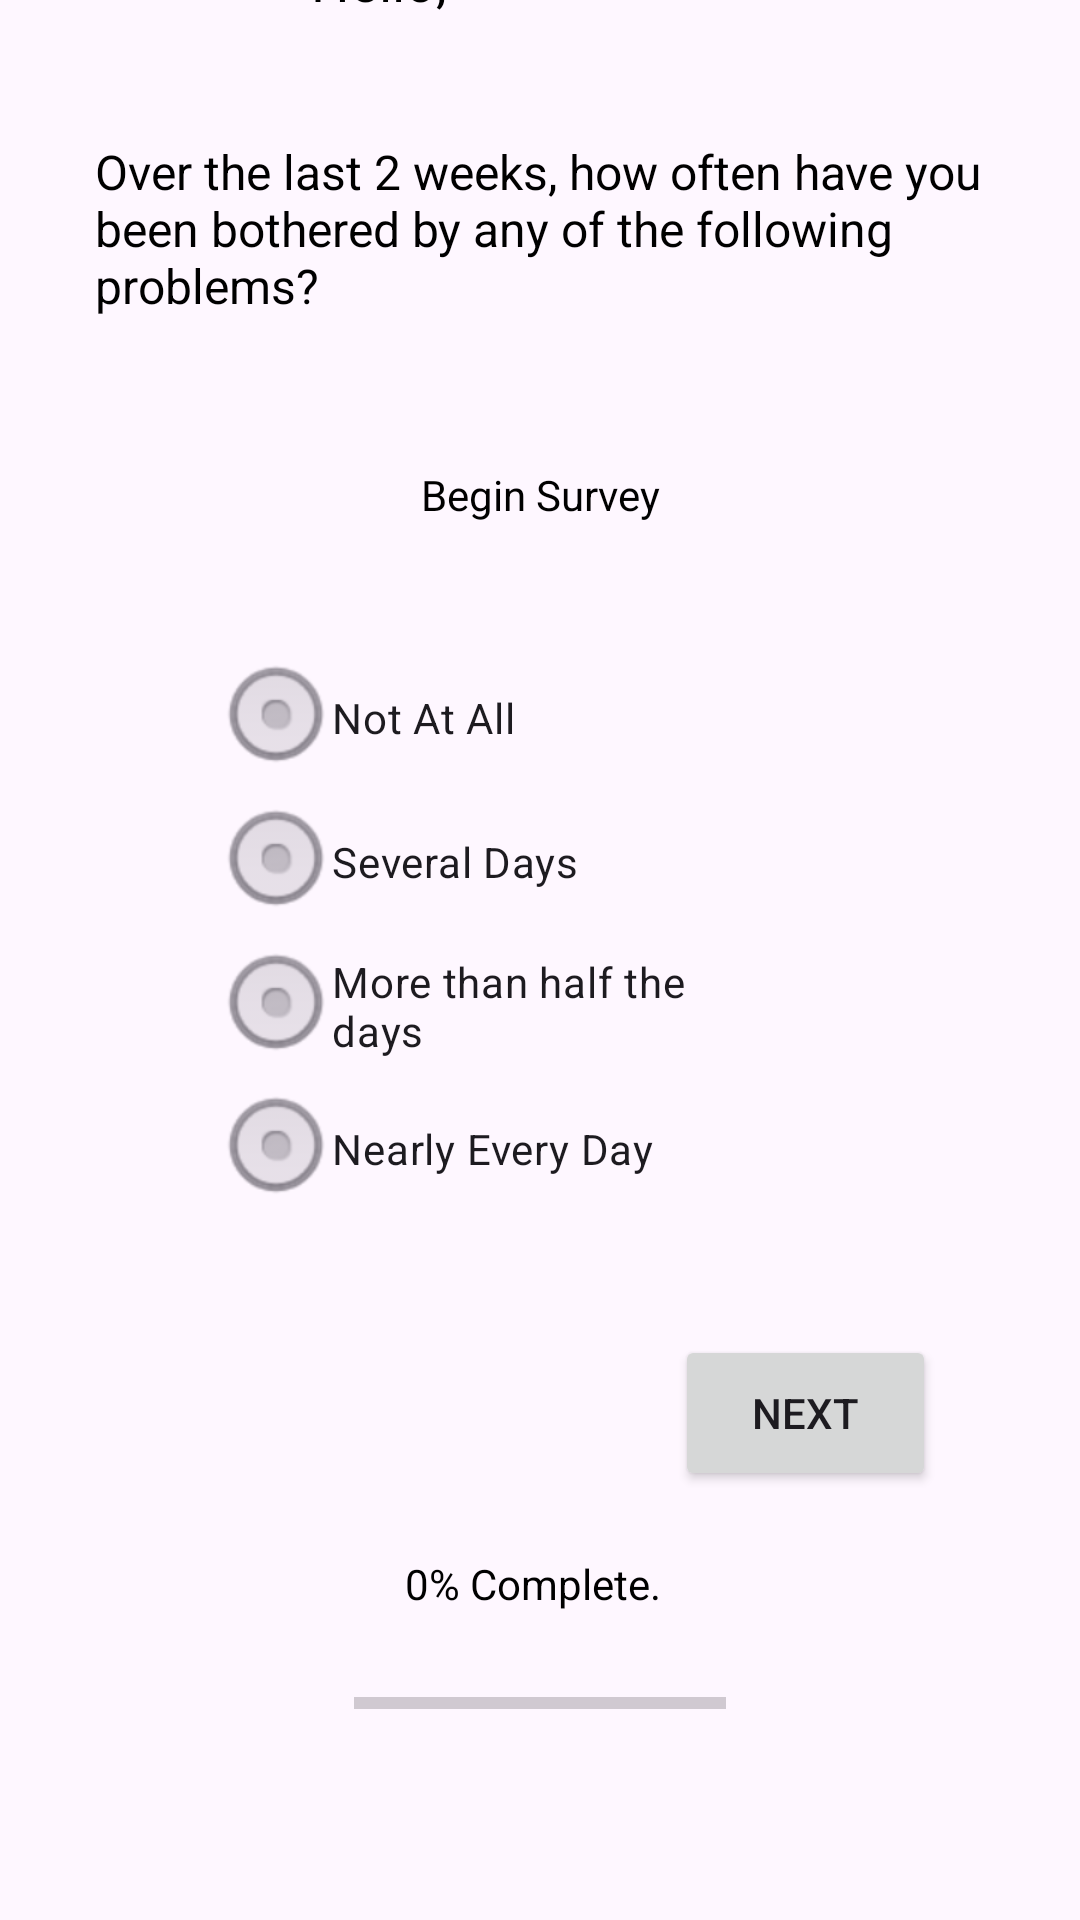

Here is an Android app screen rendered from its layout file. Give the layout XML and the strings, colors and styles it references.
<!-- AndroidManifest.xml: application theme Theme.Phq9 -->
<!-- res/layout/activity_survey.xml -->
<?xml version="1.0" encoding="utf-8"?>
<androidx.constraintlayout.widget.ConstraintLayout xmlns:android="http://schemas.android.com/apk/res/android"
    xmlns:app="http://schemas.android.com/apk/res-auto"
    xmlns:tools="http://schemas.android.com/tools"
    android:layout_width="match_parent"
    android:layout_height="match_parent"
    tools:context=".SurveyActivity">

    

    

    <androidx.appcompat.widget.Toolbar
        android:id="@+id/app_bar"
        android:layout_width="409dp"
        android:layout_height="0dp"
        android:layout_marginBottom="480dp"
        android:background="#673AB7"
        app:layout_constraintBottom_toTopOf="@+id/btnNextQuestion"
        app:layout_constraintEnd_toEndOf="parent"
        app:layout_constraintStart_toStartOf="parent"
        app:layout_constraintTop_toTopOf="parent">

        
        <ImageButton
            android:id="@+id/btnBackToHome"
            android:layout_width="40dp"
            android:layout_height="40dp"
            android:layout_gravity="start"
            android:background="@drawable/back"
            android:contentDescription="@string/back" />

    </androidx.appcompat.widget.Toolbar>

    <TextView
        android:id="@+id/txtProgress"
        android:layout_width="wrap_content"
        android:layout_height="wrap_content"
        android:layout_marginStart="17dp"
        android:layout_marginTop="112dp"
        android:text="@string/progress_bar"
        android:textColor="@color/black"
        app:layout_constraintStart_toStartOf="@+id/progressBarSurvey"
        app:layout_constraintTop_toBottomOf="@+id/radioGroupAnswers" />

    <TextView
        android:id="@+id/txtSurveyHeader"
        android:layout_width="297dp"
        android:layout_height="61dp"
        android:layout_marginTop="41dp"
        android:text="@string/survey_header"
        android:textColor="@color/black"
        android:textSize="16sp"
        app:layout_constraintEnd_toEndOf="parent"
        app:layout_constraintStart_toStartOf="parent"
        app:layout_constraintTop_toBottomOf="@+id/txtSurveyHello" />

    <RadioGroup
        android:id="@+id/radioGroupAnswers"
        android:layout_width="215dp"
        android:layout_height="191dp"
        android:layout_marginTop="41dp"
        android:contextClickable="false"
        android:orientation="vertical"
        app:layout_constraintEnd_toEndOf="parent"
        app:layout_constraintStart_toStartOf="parent"
        app:layout_constraintTop_toBottomOf="@+id/txtSurveyPrompt">

        <RadioButton
            android:id="@+id/radioChoice0"
            android:layout_width="wrap_content"
            android:layout_height="wrap_content"
            android:layout_marginRight="50dp"
            android:button="@android:drawable/btn_radio"
            android:buttonTint="@color/white"
            android:text="@string/zero" />

        <RadioButton
            android:id="@+id/radioChoice1"
            android:layout_width="wrap_content"
            android:layout_height="wrap_content"
            android:layout_marginRight="50dp"
            android:button="@android:drawable/btn_radio"
            android:buttonTint="@color/white"
            android:text="@string/one" />


        <RadioButton
            android:id="@+id/radioChoice2"
            android:layout_width="wrap_content"
            android:layout_height="wrap_content"
            android:layout_marginRight="50dp"
            android:button="@android:drawable/btn_radio"
            android:buttonTint="@color/white"
            android:text="@string/two" />

        <RadioButton
            android:id="@+id/radioChoice3"
            android:layout_width="wrap_content"
            android:layout_height="wrap_content"
            android:button="@android:drawable/btn_radio"
            android:buttonTint="@color/white"
            android:text="@string/three" />

        
        <RadioButton
            android:id="@+id/q10Choice0"
            android:layout_width="wrap_content"
            android:layout_height="wrap_content"
            android:layout_marginRight="50dp"
            android:button="@android:drawable/btn_radio"
            android:buttonTint="@color/white"
            android:text="@string/not_difficult"
            android:visibility="gone" />

        <RadioButton
            android:id="@+id/q10Choice1"
            android:layout_width="wrap_content"
            android:layout_height="wrap_content"
            android:layout_marginRight="50dp"
            android:button="@android:drawable/btn_radio"
            android:buttonTint="@color/white"
            android:text="@string/somewhat_difficult"
            android:visibility="gone" />

        <RadioButton
            android:id="@+id/q10Choice2"
            android:layout_width="wrap_content"
            android:layout_height="wrap_content"
            android:layout_marginRight="50dp"
            android:button="@android:drawable/btn_radio"
            android:buttonTint="@color/white"
            android:text="@string/very_difficult"
            android:visibility="gone" />

        <RadioButton
            android:id="@+id/q10Choice3"
            android:layout_width="wrap_content"
            android:layout_height="wrap_content"
            android:button="@android:drawable/btn_radio"
            android:buttonTint="@color/white"
            android:text="@string/extreme_difficult"
            android:visibility="gone" />
    </RadioGroup>

    <TextView
        android:id="@+id/txtSurveyPrompt"
        android:layout_width="wrap_content"
        android:layout_height="wrap_content"
        android:layout_marginTop="48dp"
        android:maxWidth="250dp"
        android:text="@string/begin_survey"
        android:textAlignment="center"
        android:textColor="@color/black"
        android:textSize="14sp"
        app:layout_constraintEnd_toEndOf="@+id/radioGroupAnswers"
        app:layout_constraintStart_toStartOf="@+id/radioGroupAnswers"
        app:layout_constraintTop_toBottomOf="@+id/txtSurveyHeader" />

    <Button
        android:id="@+id/btnNextQuestion"
        android:layout_width="87dp"
        android:layout_height="52dp"
        android:layout_marginBottom="143dp"
        android:text="@string/next_question"
        app:layout_constraintBottom_toBottomOf="parent"
        app:layout_constraintEnd_toEndOf="parent"
        app:layout_constraintHorizontal_bias="0.824"
        app:layout_constraintStart_toStartOf="parent"
        app:layout_constraintTop_toBottomOf="@+id/app_bar" />

    <Button
        android:id="@+id/btnPreviousQuestion"
        android:layout_width="wrap_content"
        android:layout_height="wrap_content"
        android:layout_marginStart="48dp"
        android:layout_marginTop="327dp"
        android:layout_marginEnd="121dp"
        android:layout_marginBottom="72dp"
        android:text="@string/previous_question"
        android:visibility="gone"
        app:layout_constraintBottom_toTopOf="@+id/progressBarSurvey"
        app:layout_constraintEnd_toStartOf="@+id/btnNextQuestion"
        app:layout_constraintHorizontal_bias="0.2"
        app:layout_constraintStart_toStartOf="parent"
        app:layout_constraintTop_toBottomOf="@+id/txtSurveyHeader"
        app:layout_constraintVertical_bias="1.0" />

    <TextView
        android:id="@+id/txtSurveyHello"
        android:layout_width="wrap_content"
        android:layout_height="wrap_content"
        android:layout_marginStart="72dp"
        android:layout_marginTop="16dp"
        android:text="@string/hello"
        android:textColor="@color/black"
        android:textSize="18sp"
        app:layout_constraintStart_toStartOf="@+id/txtSurveyHeader"
        app:layout_constraintTop_toBottomOf="@+id/app_bar" />

    <ProgressBar
        android:id="@+id/progressBarSurvey"
        style="?android:attr/progressBarStyleHorizontal"
        android:layout_width="124dp"
        android:layout_height="29dp"
        android:layout_marginTop="16dp"
        app:layout_constraintEnd_toEndOf="parent"
        app:layout_constraintStart_toStartOf="parent"
        app:layout_constraintTop_toBottomOf="@+id/txtProgress" />

    <androidx.constraintlayout.widget.Guideline
        android:id="@+id/guideline"
        android:layout_width="wrap_content"
        android:layout_height="wrap_content"
        android:layout_marginBottom="251dp"
        android:orientation="vertical"
        app:layout_constraintBottom_toTopOf="@+id/radioGroup4"
        app:layout_constraintGuide_begin="-27dp"
        app:layout_constraintTop_toBottomOf="@+id/app_bar" />

    <RadioGroup
        android:id="@+id/radioGroup4"
        android:layout_width="0dp"
        android:layout_height="0dp"
        android:layout_marginStart="177dp"
        android:layout_marginEnd="177dp"
        android:layout_marginBottom="480dp"
        app:layout_constraintBottom_toBottomOf="parent"
        app:layout_constraintEnd_toEndOf="@+id/txtSurveyHeader"
        app:layout_constraintStart_toStartOf="parent"
        app:layout_constraintTop_toBottomOf="@+id/guideline" />
</androidx.constraintlayout.widget.ConstraintLayout>
<!-- resources referenced by this layout -->
<resources>
  <!-- drawable back: png bitmap (drawable-mdpi, 61585 bytes) -->
  <string name="back">Back To Home</string>
  <string name="begin_survey">Begin Survey</string>
  <string name="extreme_difficult">Extremely Difficult</string>
  <string name="hello">Hello, </string>
  <string name="next_question">Next</string>
  <string name="not_difficult">Not Difficult at All</string>
  <string name="one">Several Days</string>
  <string name="previous_question">Back</string>
  <string name="progress_bar">0% Complete.</string>
  <string name="somewhat_difficult">Somewhat Difficult</string>
  <string name="survey_header">Over the last 2 weeks, how often have you been
  bothered by any of the following problems?</string>
  <string name="three">Nearly Every Day</string>
  <string name="two">More than half the days</string>
  <string name="very_difficult">Very Difficult</string>
  <string name="zero">Not At All</string>
  <style name="Theme.Phq9" parent="Base.Theme.Phq9" />
  <style name="Base.Theme.Phq9" parent="Theme.Material3.DayNight.NoActionBar">
          
          
      </style>
  <!-- not gathered from this repository: default colours our renderer supplied (Android Studio template values) -->
  <color name="black">#FF000000</color>
  <color name="white">#FFFFFFFF</color>
</resources>
